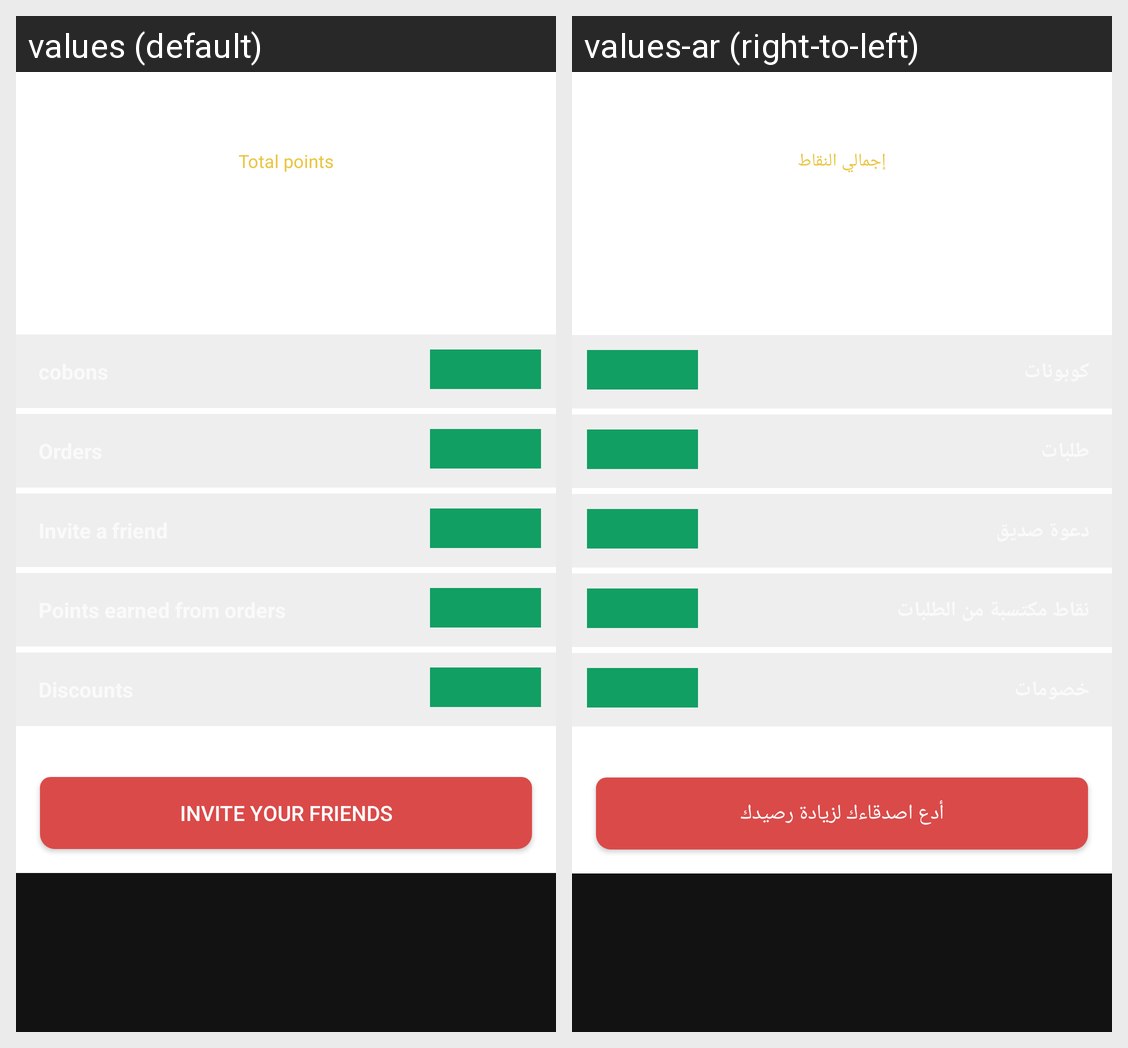

Here is an Android app screen in its default locale and in the app's own translations. Write out the translated-string differences for the strings that appear on this screen.
Android screen res/layout/cobon.xml rendered under 2 locales, left to right: values (default), values-ar (right-to-left). Device: Nexus 5 (rendered at 1080×1920; each locale shown at half size, 540×960, under a caption strip naming it); theme Theme.MyApplication.
Strings drawn on this screen, with the default value and each locale's value (text and hints the layout hard-codes, and strings that could not be matched under every locale, appear in the picture but are not listed):

somm_points
  values: Total points
  values-ar: إجمالي النقاط

txtinvit
  values: Invite your friends
  values-ar: أدع اصدقاءك لزيادة رصيدك
